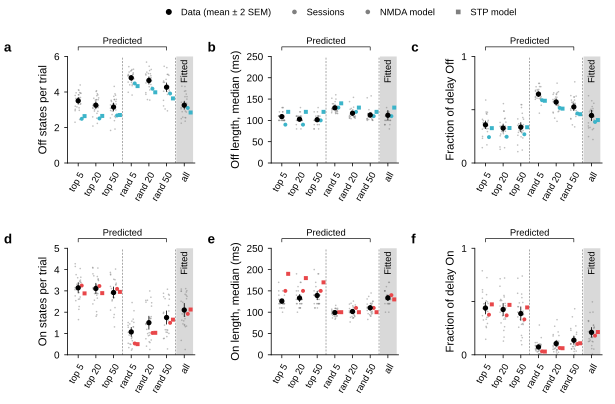

The table this chart was drawn from, first rows:
model, set, memory, n_off, off_median, frac_off, n_on, on_median, frac_on
NMDA model, top 5, 0.9839, 2.488, 90.0, 0.243, 3.25, 150.0, 0.3765
NMDA model, top 20, 0.9839, 2.51, 90.0, 0.2464, 3.228, 150.0, 0.3703
NMDA model, top 50, 0.9839, 2.678, 100.0, 0.2694, 3.096, 150.0, 0.3327
NMDA model, rand 5, 0.9839, 4.48, 130.0, 0.5895, 0.5317, 100.0, 0.03228
NMDA model, rand 20, 0.9839, 4.182, 120.0, 0.5166, 1.026, 110.0, 0.06408
NMDA model, rand 50, 0.9839, 3.912, 110.0, 0.4653, 1.5, 110.0, 0.1017
NMDA model, all, 0.9839, 3.101, 110.0, 0.3851, 1.92, 140.0, 0.1797
STP model, top 5, 1.0, 2.641, 120.0, 0.3271, 2.882, 190.0, 0.4734
STP model, top 20, 1.0, 2.651, 120.0, 0.3286, 2.894, 180.0, 0.4686
STP model, top 50, 1.0, 2.702, 120.0, 0.3356, 2.952, 170.0, 0.4445
STP model, rand 5, 1.0, 4.33, 140.0, 0.5842, 0.5009, 100.0, 0.03043
STP model, rand 20, 1.0, 3.982, 130.0, 0.5102, 1.032, 100.0, 0.062
STP model, rand 50, 1.0, 3.637, 120.0, 0.458, 1.65, 100.0, 0.1083
STP model, all, 1.0, 2.845, 130.0, 0.4029, 2.125, 130.0, 0.2138
